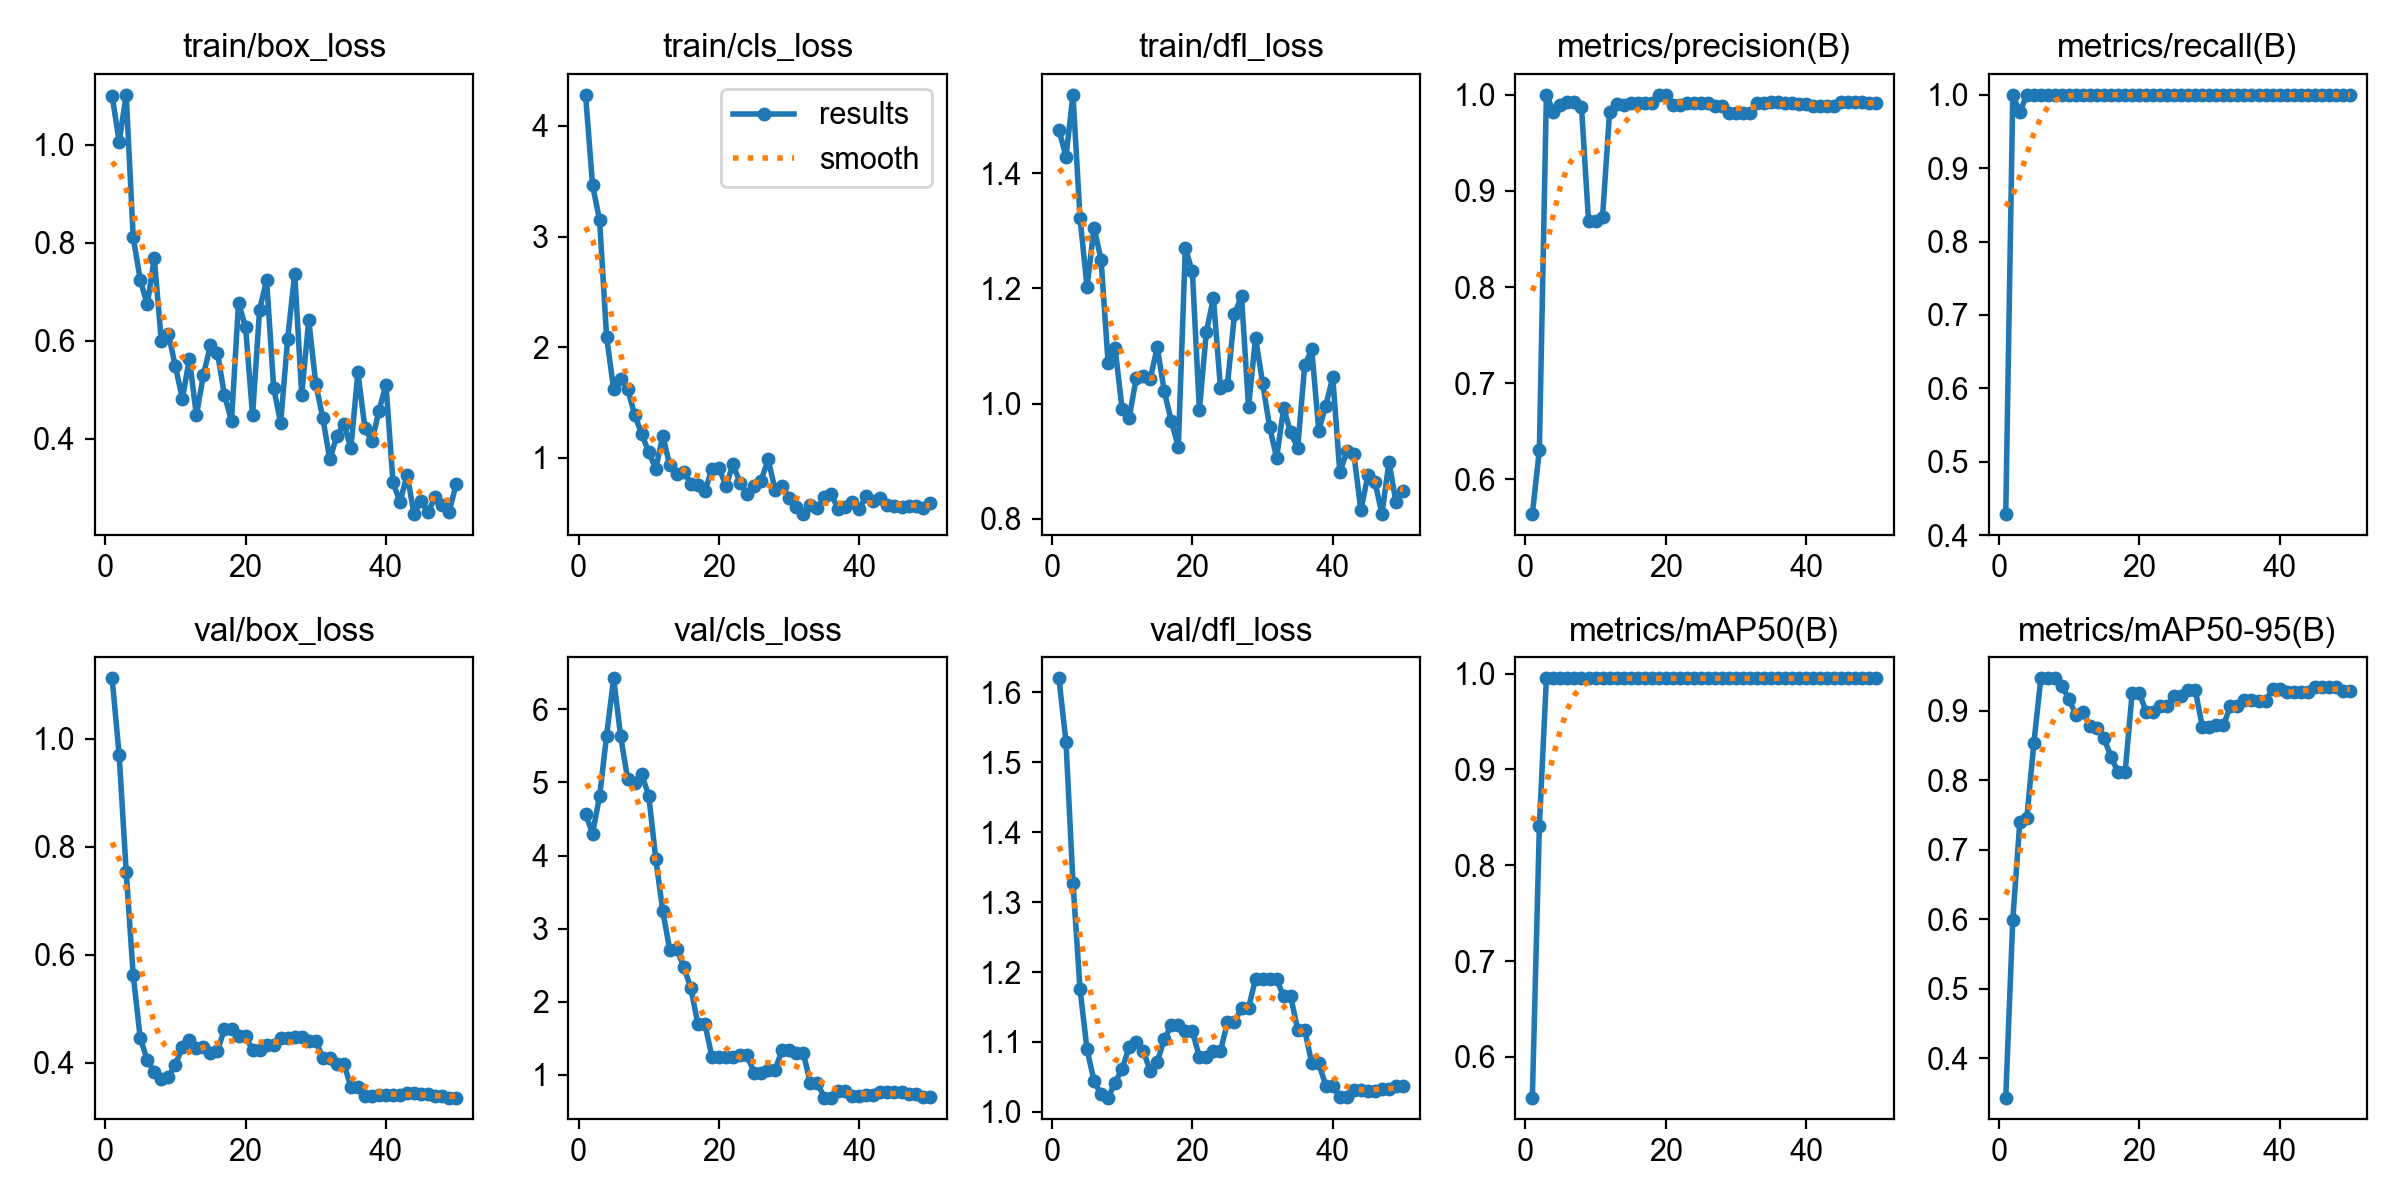

Values plotted in this chart, from the file beside it:
epoch, time, train/box_loss, train/cls_loss, train/dfl_loss, metrics/precision(B), metrics/recall(B), metrics/mAP50(B), metrics/mAP50-95(B), val/box_loss, val/cls_loss, val/dfl_loss, lr/pg0, lr/pg1, lr/pg2
1, 10.37, 1.1, 4.28, 1.476, 0.564, 0.4286, 0.5575, 0.3437, 1.112, 4.568, 1.62, 0, 0, 0
2, 21.33, 1.006, 3.465, 1.429, 0.6304, 1, 0.841, 0.5996, 0.9695, 4.301, 1.529, 1.9604e-05, 1.9604e-05, 1.9604e-05
3, 31.92, 1.102, 3.147, 1.536, 1, 0.9762, 0.995, 0.7394, 0.7539, 4.812, 1.327, 3.8416e-05, 3.8416e-05, 3.8416e-05
4, 42.1, 0.8108, 2.092, 1.323, 0.9826, 1, 0.995, 0.7454, 0.5624, 5.639, 1.176, 5.6436e-05, 5.6436e-05, 5.6436e-05
5, 51.86, 0.7239, 1.622, 1.203, 0.989, 1, 0.995, 0.8532, 0.4461, 6.423, 1.089, 7.3664e-05, 7.3664e-05, 7.3664e-05
6, 61.6, 0.6737, 1.712, 1.305, 0.9922, 1, 0.995, 0.9466, 0.4048, 5.63, 1.044, 9.01e-05, 9.01e-05, 9.01e-05
7, 75.61, 0.7678, 1.624, 1.25, 0.9923, 1, 0.995, 0.9466, 0.3832, 5.043, 1.026, 0.0001057, 0.0001057, 0.0001057
8, 86.33, 0.5996, 1.387, 1.071, 0.987, 1, 0.995, 0.9466, 0.3703, 4.986, 1.02, 0.0001206, 0.0001206, 0.0001206
9, 97.03, 0.614, 1.218, 1.096, 0.869, 1, 0.995, 0.9354, 0.3745, 5.109, 1.042, 0.0001347, 0.0001347, 0.0001347
10, 107, 0.548, 1.05, 0.9902, 0.8688, 1, 0.995, 0.9173, 0.3962, 4.82, 1.062, 0.0001479, 0.0001479, 0.0001479
11, 116.8, 0.4813, 0.9038, 0.9756, 0.8732, 1, 0.995, 0.8934, 0.4289, 3.957, 1.092, 0.0001604, 0.0001604, 0.0001604
12, 126.3, 0.5626, 1.198, 1.044, 0.9821, 1, 0.995, 0.8976, 0.4414, 3.237, 1.101, 0.0001721, 0.0001721, 0.0001721
13, 136, 0.4474, 0.9339, 1.048, 0.9902, 1, 0.995, 0.8783, 0.4274, 2.706, 1.088, 0.000183, 0.000183, 0.000183
14, 145.7, 0.5302, 0.8569, 1.043, 0.9897, 1, 0.995, 0.8758, 0.4296, 2.723, 1.059, 0.0001931, 0.0001931, 0.0001931
15, 155.2, 0.5902, 0.8774, 1.098, 0.9915, 1, 0.995, 0.8601, 0.4188, 2.471, 1.071, 0.0002024, 0.0002024, 0.0002024
16, 165.4, 0.5749, 0.7685, 1.022, 0.9914, 1, 0.995, 0.8338, 0.422, 2.187, 1.104, 0.0002109, 0.0002109, 0.0002109
17, 175.1, 0.4882, 0.755, 0.9694, 0.9912, 1, 0.995, 0.8114, 0.4623, 1.694, 1.124, 0.0002186, 0.0002186, 0.0002186
18, 184.6, 0.4364, 0.6999, 0.9252, 0.9912, 1, 0.995, 0.8114, 0.4623, 1.694, 1.124, 0.0002256, 0.0002256, 0.0002256
19, 194.3, 0.6772, 0.8987, 1.27, 0.9996, 1, 0.995, 0.9256, 0.4501, 1.25, 1.116, 0.0002317, 0.0002317, 0.0002317
20, 204.2, 0.6274, 0.9095, 1.23, 0.9996, 1, 0.995, 0.9256, 0.4501, 1.25, 1.116, 0.000237, 0.000237, 0.000237
21, 213.8, 0.4476, 0.748, 0.9893, 0.9891, 1, 0.995, 0.8988, 0.423, 1.248, 1.079, 0.0002416, 0.0002416, 0.0002416
22, 223.3, 0.6629, 0.9409, 1.125, 0.9891, 1, 0.995, 0.8988, 0.423, 1.248, 1.079, 0.0002454, 0.0002454, 0.0002454
23, 233.1, 0.7238, 0.7767, 1.183, 0.9916, 1, 0.995, 0.9071, 0.4333, 1.27, 1.087, 0.0002483, 0.0002483, 0.0002483
24, 242.4, 0.5038, 0.6726, 1.028, 0.9916, 1, 0.995, 0.9071, 0.4333, 1.27, 1.087, 0.0002505, 0.0002505, 0.0002505
25, 252, 0.4313, 0.7475, 1.033, 0.9919, 1, 0.995, 0.9206, 0.4457, 1.034, 1.128, 0.0002519, 0.0002519, 0.0002519
26, 261.8, 0.6042, 0.7947, 1.155, 0.9919, 1, 0.995, 0.9206, 0.4457, 1.034, 1.128, 0.0002525, 0.0002525, 0.0002525
27, 271.7, 0.7365, 0.9862, 1.187, 0.9886, 1, 0.995, 0.9294, 0.4477, 1.074, 1.149, 0.0002523, 0.0002523, 0.0002523
28, 281.1, 0.4897, 0.7123, 0.9948, 0.9886, 1, 0.995, 0.9294, 0.4477, 1.074, 1.149, 0.0002513, 0.0002513, 0.0002513
29, 291, 0.6415, 0.7505, 1.114, 0.9811, 1, 0.995, 0.8769, 0.4402, 1.341, 1.19, 0.0002495, 0.0002495, 0.0002495
30, 302.5, 0.5119, 0.6386, 1.036, 0.9811, 1, 0.995, 0.8769, 0.4402, 1.341, 1.19, 0.000247, 0.000247, 0.000247
31, 316.8, 0.4419, 0.5576, 0.96, 0.9811, 1, 0.995, 0.8788, 0.4096, 1.305, 1.19, 0.0002436, 0.0002436, 0.0002436
32, 331.5, 0.3574, 0.4929, 0.9058, 0.9811, 1, 0.995, 0.8788, 0.4096, 1.305, 1.19, 0.0002394, 0.0002394, 0.0002394
33, 343, 0.4052, 0.5716, 0.992, 0.9911, 1, 0.995, 0.9069, 0.3984, 0.893, 1.165, 0.0002345, 0.0002345, 0.0002345
34, 355, 0.4298, 0.5441, 0.95, 0.9911, 1, 0.995, 0.9069, 0.3984, 0.893, 1.165, 0.0002288, 0.0002288, 0.0002288
35, 367.4, 0.3803, 0.6464, 0.9229, 0.9927, 1, 0.995, 0.9158, 0.3556, 0.6907, 1.117, 0.0002222, 0.0002222, 0.0002222
36, 381.4, 0.5352, 0.6725, 1.066, 0.9927, 1, 0.995, 0.9158, 0.3556, 0.6907, 1.117, 0.0002149, 0.0002149, 0.0002149
37, 394.4, 0.4218, 0.535, 1.095, 0.9916, 1, 0.995, 0.9146, 0.3376, 0.7747, 1.07, 0.0002068, 0.0002068, 0.0002068
38, 406.6, 0.394, 0.5559, 0.9532, 0.9916, 1, 0.995, 0.9146, 0.3376, 0.7747, 1.07, 0.0001979, 0.0001979, 0.0001979
39, 416.9, 0.4571, 0.604, 0.9969, 0.9902, 1, 0.995, 0.931, 0.3395, 0.7079, 1.038, 0.0001882, 0.0001882, 0.0001882
40, 427.2, 0.5097, 0.5434, 1.046, 0.9902, 1, 0.995, 0.931, 0.3395, 0.7079, 1.038, 0.0001777, 0.0001777, 0.0001777
41, 437.1, 0.3107, 0.6549, 0.8808, 0.9885, 1, 0.995, 0.9268, 0.3398, 0.7295, 1.021, 0.0001664, 0.0001664, 0.0001664
42, 447.2, 0.2703, 0.6127, 0.9172, 0.9885, 1, 0.995, 0.9268, 0.3398, 0.7295, 1.021, 0.0001543, 0.0001543, 0.0001543
43, 457.8, 0.3265, 0.6365, 0.9129, 0.9883, 1, 0.995, 0.9264, 0.3437, 0.7654, 1.031, 0.0001415, 0.0001415, 0.0001415
44, 467.6, 0.2458, 0.5745, 0.8152, 0.9883, 1, 0.995, 0.9264, 0.3437, 0.7654, 1.031, 0.0001278, 0.0001278, 0.0001278
45, 478, 0.2735, 0.5659, 0.8757, 0.9923, 1, 0.995, 0.9339, 0.343, 0.7646, 1.031, 0.0001133, 0.0001133, 0.0001133
46, 488.6, 0.2502, 0.5572, 0.8647, 0.9923, 1, 0.995, 0.9339, 0.343, 0.7646, 1.031, 9.81e-05, 9.81e-05, 9.81e-05
47, 498.4, 0.2806, 0.5677, 0.8083, 0.9923, 1, 0.995, 0.9339, 0.3376, 0.7376, 1.033, 8.2064e-05, 8.2064e-05, 8.2064e-05
48, 508.9, 0.2642, 0.5623, 0.8988, 0.9923, 1, 0.995, 0.9339, 0.3376, 0.7376, 1.033, 6.5236e-05, 6.5236e-05, 6.5236e-05
49, 519.6, 0.2504, 0.5482, 0.8295, 0.9913, 1, 0.995, 0.9284, 0.3356, 0.6979, 1.037, 4.7616e-05, 4.7616e-05, 4.7616e-05
50, 529.6, 0.3078, 0.5935, 0.848, 0.9913, 1, 0.995, 0.9284, 0.3356, 0.6979, 1.037, 2.9204e-05, 2.9204e-05, 2.9204e-05
